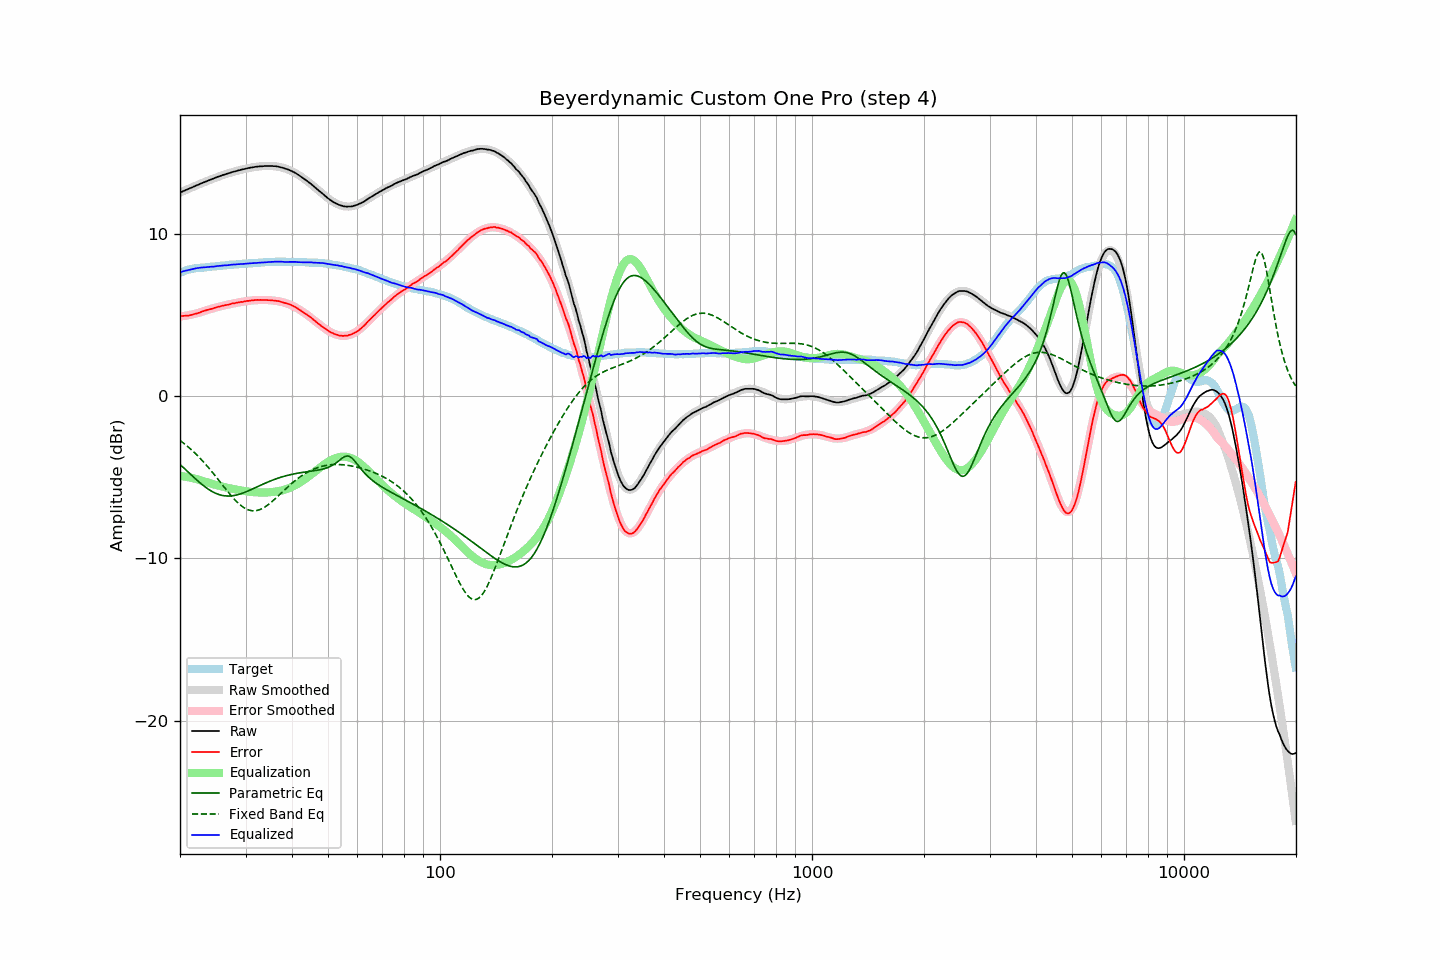

Data behind this chart, as committed beside it:
frequency, raw, error, smoothed, error_smoothed, equalization, parametric_eq, fixed_band_eq, equalized_raw, equalized_smoothed, target
20.00, 12.56, 4.94, 12.56, 4.92, -4.92, -4.21, -2.72, 7.64, 7.64, 7.62
20.20, 12.60, 4.94, 12.60, 4.93, -4.93, -4.30, -2.80, 7.67, 7.67, 7.66
20.40, 12.65, 4.95, 12.65, 4.94, -4.94, -4.39, -2.88, 7.71, 7.70, 7.70
20.61, 12.69, 4.96, 12.69, 4.96, -4.96, -4.49, -2.95, 7.73, 7.73, 7.73
20.81, 12.73, 4.96, 12.73, 4.97, -4.97, -4.58, -3.04, 7.76, 7.76, 7.77
21.02, 12.77, 4.96, 12.78, 4.99, -4.99, -4.67, -3.12, 7.78, 7.78, 7.81
21.23, 12.82, 4.99, 12.82, 5.01, -5.01, -4.77, -3.21, 7.81, 7.81, 7.83
21.44, 12.86, 5.01, 12.86, 5.03, -5.03, -4.86, -3.29, 7.83, 7.83, 7.85
21.66, 12.90, 5.03, 12.91, 5.05, -5.05, -4.95, -3.39, 7.85, 7.85, 7.87
21.87, 12.95, 5.07, 12.95, 5.08, -5.08, -5.04, -3.48, 7.87, 7.87, 7.88
22.09, 12.99, 5.09, 12.99, 5.10, -5.10, -5.13, -3.58, 7.89, 7.89, 7.90
22.31, 13.03, 5.12, 13.03, 5.13, -5.13, -5.22, -3.67, 7.91, 7.91, 7.91
22.54, 13.07, 5.15, 13.07, 5.16, -5.16, -5.30, -3.78, 7.91, 7.92, 7.92
22.76, 13.12, 5.19, 13.12, 5.19, -5.19, -5.39, -3.88, 7.93, 7.93, 7.93
22.99, 13.16, 5.23, 13.16, 5.22, -5.22, -5.47, -3.99, 7.94, 7.94, 7.93
23.22, 13.20, 5.26, 13.20, 5.25, -5.25, -5.55, -4.10, 7.95, 7.95, 7.94
23.45, 13.24, 5.29, 13.24, 5.28, -5.28, -5.62, -4.21, 7.96, 7.96, 7.95
23.69, 13.28, 5.32, 13.28, 5.32, -5.32, -5.69, -4.32, 7.96, 7.96, 7.96
23.92, 13.32, 5.35, 13.32, 5.35, -5.35, -5.76, -4.44, 7.97, 7.97, 7.97
24.16, 13.36, 5.37, 13.36, 5.38, -5.38, -5.82, -4.55, 7.98, 7.98, 7.99
24.40, 13.40, 5.39, 13.40, 5.41, -5.41, -5.88, -4.67, 7.99, 7.99, 8.01
24.65, 13.43, 5.43, 13.44, 5.43, -5.43, -5.93, -4.79, 7.99, 8.00, 8.00
24.89, 13.47, 5.46, 13.47, 5.46, -5.46, -5.98, -4.92, 8.01, 8.01, 8.01
25.14, 13.51, 5.49, 13.51, 5.49, -5.49, -6.02, -5.04, 8.02, 8.02, 8.02
25.39, 13.55, 5.52, 13.55, 5.51, -5.51, -6.06, -5.17, 8.04, 8.03, 8.03
25.65, 13.58, 5.53, 13.58, 5.54, -5.54, -6.09, -5.29, 8.04, 8.04, 8.05
25.91, 13.62, 5.57, 13.62, 5.56, -5.56, -6.11, -5.42, 8.06, 8.05, 8.05
26.16, 13.65, 5.59, 13.65, 5.59, -5.59, -6.13, -5.55, 8.06, 8.06, 8.06
26.43, 13.68, 5.61, 13.68, 5.61, -5.61, -6.15, -5.67, 8.07, 8.07, 8.07
26.69, 13.71, 5.63, 13.71, 5.64, -5.64, -6.15, -5.79, 8.07, 8.08, 8.08
26.96, 13.74, 5.64, 13.75, 5.66, -5.66, -6.16, -5.92, 8.08, 8.09, 8.10
27.23, 13.78, 5.67, 13.78, 5.68, -5.68, -6.15, -6.04, 8.10, 8.10, 8.11
27.50, 13.81, 5.70, 13.81, 5.70, -5.70, -6.15, -6.15, 8.11, 8.11, 8.11
27.77, 13.84, 5.73, 13.84, 5.72, -5.72, -6.13, -6.27, 8.12, 8.12, 8.11
28.05, 13.86, 5.73, 13.86, 5.74, -5.74, -6.12, -6.37, 8.12, 8.12, 8.13
28.33, 13.89, 5.76, 13.89, 5.76, -5.76, -6.10, -6.48, 8.13, 8.13, 8.13
28.62, 13.92, 5.78, 13.92, 5.78, -5.78, -6.07, -6.57, 8.14, 8.14, 8.14
28.90, 13.94, 5.79, 13.94, 5.79, -5.79, -6.04, -6.66, 8.15, 8.15, 8.15
29.19, 13.97, 5.82, 13.97, 5.81, -5.81, -6.01, -6.75, 8.16, 8.16, 8.15
29.48, 13.99, 5.81, 13.99, 5.83, -5.83, -5.98, -6.82, 8.16, 8.16, 8.18
29.78, 14.01, 5.84, 14.02, 5.85, -5.85, -5.94, -6.89, 8.16, 8.17, 8.17
30.08, 14.04, 5.86, 14.04, 5.86, -5.86, -5.90, -6.94, 8.18, 8.18, 8.18
30.38, 14.06, 5.88, 14.06, 5.88, -5.88, -5.86, -6.99, 8.18, 8.18, 8.18
30.68, 14.08, 5.88, 14.08, 5.89, -5.89, -5.81, -7.02, 8.19, 8.19, 8.20
30.99, 14.10, 5.90, 14.10, 5.90, -5.90, -5.77, -7.05, 8.20, 8.20, 8.20
31.30, 14.11, 5.91, 14.11, 5.91, -5.91, -5.73, -7.06, 8.20, 8.20, 8.20
31.61, 14.13, 5.92, 14.13, 5.92, -5.92, -5.68, -7.07, 8.21, 8.21, 8.21
31.93, 14.15, 5.93, 14.14, 5.93, -5.93, -5.63, -7.06, 8.22, 8.22, 8.22
32.24, 14.16, 5.94, 14.16, 5.93, -5.93, -5.59, -7.04, 8.23, 8.23, 8.22
32.57, 14.17, 5.93, 14.17, 5.93, -5.93, -5.54, -7.02, 8.24, 8.23, 8.24
32.89, 14.18, 5.94, 14.18, 5.94, -5.94, -5.50, -6.98, 8.24, 8.24, 8.24
33.22, 14.18, 5.93, 14.19, 5.94, -5.94, -5.45, -6.93, 8.24, 8.25, 8.25
33.55, 14.19, 5.93, 14.19, 5.94, -5.94, -5.41, -6.88, 8.25, 8.26, 8.26
33.89, 14.20, 5.93, 14.20, 5.94, -5.94, -5.36, -6.82, 8.26, 8.26, 8.27
34.23, 14.20, 5.93, 14.20, 5.94, -5.94, -5.32, -6.75, 8.26, 8.27, 8.27
34.57, 14.20, 5.92, 14.20, 5.93, -5.93, -5.28, -6.68, 8.27, 8.27, 8.28
34.92, 14.20, 5.92, 14.20, 5.92, -5.92, -5.24, -6.60, 8.28, 8.28, 8.28
35.27, 14.20, 5.91, 14.20, 5.91, -5.91, -5.20, -6.52, 8.29, 8.29, 8.29
35.62, 14.19, 5.90, 14.19, 5.90, -5.90, -5.16, -6.43, 8.29, 8.29, 8.29
35.97, 14.19, 5.90, 14.18, 5.89, -5.89, -5.12, -6.34, 8.30, 8.29, 8.29
... 635 more rows
